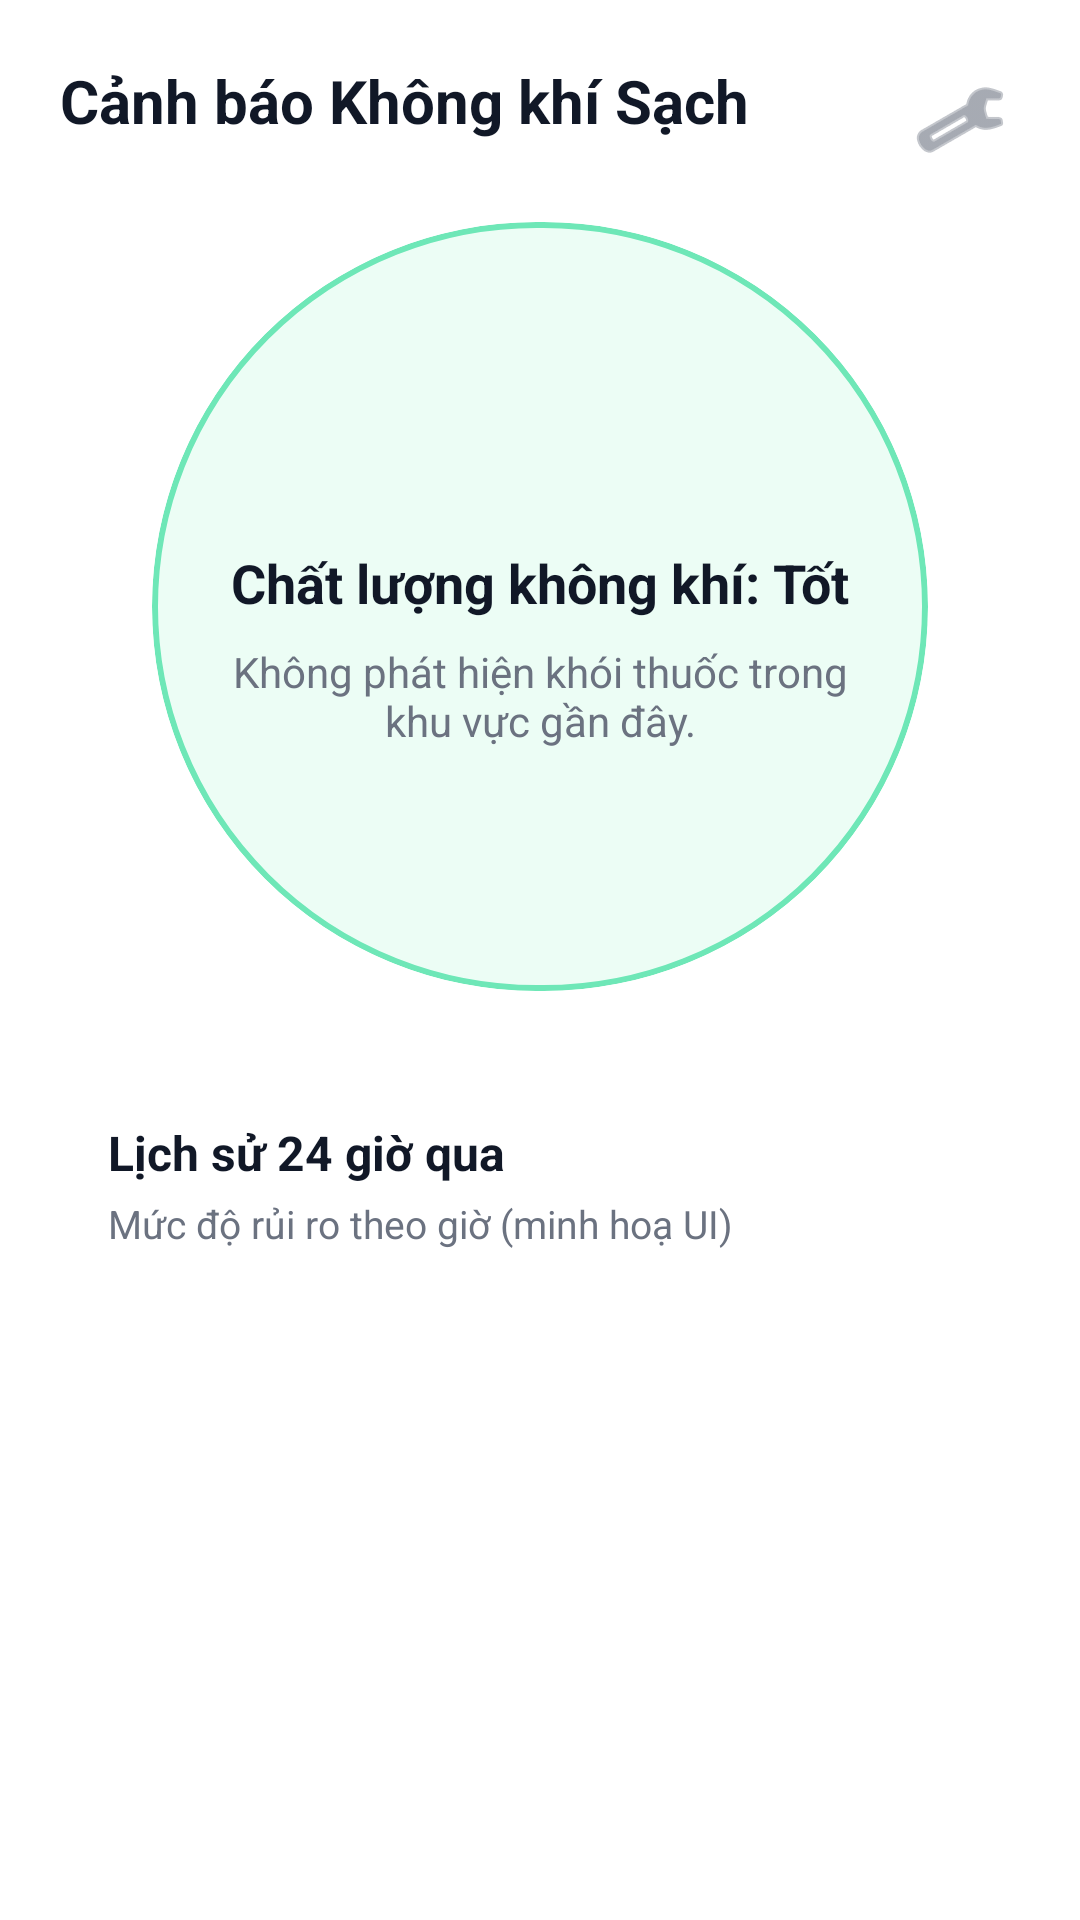

This screen was rendered from an Android layout file. Write that file and the resources it references.
<!-- AndroidManifest.xml: application theme Theme.SmokeDetectionApp -->
<!-- res/layout/activity_air_home.xml -->
<?xml version="1.0" encoding="utf-8"?>
<androidx.constraintlayout.widget.ConstraintLayout
    xmlns:android="http://schemas.android.com/apk/res/android"
    xmlns:app="http://schemas.android.com/apk/res-auto"
    android:id="@+id/root"
    android:layout_width="match_parent"
    android:layout_height="match_parent"
    android:background="@color/bg"
    android:padding="@dimen/p_20">

    
    <TextView
        android:id="@+id/tvTitle"
        android:layout_width="0dp"
        android:layout_height="wrap_content"
        android:text="Cảnh báo Không khí Sạch"
        android:textColor="@color/text_primary"
        android:textSize="20sp"
        android:textStyle="bold"
        app:layout_constraintTop_toTopOf="parent"
        app:layout_constraintStart_toStartOf="parent"
        app:layout_constraintEnd_toStartOf="@id/btnSettings"
        android:layout_marginEnd="@dimen/space_12"/>

    <ImageButton
        android:id="@+id/btnSettings"
        android:layout_width="40dp"
        android:layout_height="40dp"
        android:background="?attr/selectableItemBackgroundBorderless"
        android:contentDescription="Settings"
        app:srcCompat="@android:drawable/ic_menu_manage"
        app:tint="@color/text_secondary"
        app:layout_constraintTop_toTopOf="parent"
        app:layout_constraintEnd_toEndOf="parent"/>

    
    <com.google.android.material.card.MaterialCardView
        android:id="@+id/cardStatus"
        style="@style/Widget.Air.CircleCard"
        android:layout_width="0dp"
        android:layout_height="0dp"
        android:layout_marginTop="@dimen/space_24"
        app:cardBackgroundColor="@color/state_ok_bg"
        app:strokeColor="@color/state_ok_stroke"
        app:strokeWidth="2dp"
        app:layout_constraintTop_toBottomOf="@id/tvTitle"
        app:layout_constraintStart_toStartOf="parent"
        app:layout_constraintEnd_toEndOf="parent"
        app:layout_constraintDimensionRatio="1:1"
        app:layout_constraintWidth_percent="0.82">

        <androidx.constraintlayout.widget.ConstraintLayout
            android:layout_width="match_parent"
            android:layout_height="match_parent"
            android:padding="@dimen/p_24">

            <ImageView
                android:id="@+id/ivLungs"
                android:layout_width="72dp"
                android:layout_height="72dp"
                android:src="@drawable/outline_air_24"
                app:tint="@color/state_ok_text"
                app:layout_constraintTop_toTopOf="parent"
                app:layout_constraintBottom_toTopOf="@id/tvStatus"
                app:layout_constraintStart_toStartOf="parent"
                app:layout_constraintEnd_toEndOf="parent"/>

            <TextView
                android:id="@+id/tvStatus"
                android:layout_width="0dp"
                android:layout_height="wrap_content"
                android:text="Chất lượng không khí: Tốt"
                android:textColor="@color/text_primary"
                android:textSize="18sp"
                android:textStyle="bold"
                android:gravity="center"
                app:layout_constraintTop_toBottomOf="@id/ivLungs"
                app:layout_constraintStart_toStartOf="parent"
                app:layout_constraintEnd_toEndOf="parent"
                android:layout_marginTop="@dimen/space_12"/>

            <TextView
                android:id="@+id/tvHint"
                android:layout_width="0dp"
                android:layout_height="wrap_content"
                android:text="Không phát hiện khói thuốc trong khu vực gần đây."
                android:textColor="@color/text_secondary"
                android:textSize="14sp"
                android:gravity="center"
                app:layout_constraintTop_toBottomOf="@id/tvStatus"
                app:layout_constraintStart_toStartOf="parent"
                app:layout_constraintEnd_toEndOf="parent"
                android:layout_marginTop="@dimen/space_8"/>

        </androidx.constraintlayout.widget.ConstraintLayout>

    </com.google.android.material.card.MaterialCardView>

    
    <com.google.android.material.card.MaterialCardView
        android:id="@+id/cardHistory"
        style="@style/Widget.Air.Card"
        android:layout_width="0dp"
        android:layout_height="0dp"
        android:layout_marginTop="@dimen/space_24"
        app:cardBackgroundColor="@color/surface"
        app:layout_constraintTop_toBottomOf="@id/cardStatus"
        app:layout_constraintStart_toStartOf="parent"
        app:layout_constraintEnd_toEndOf="parent"
        app:layout_constraintBottom_toBottomOf="parent">

        <androidx.constraintlayout.widget.ConstraintLayout
            android:layout_width="match_parent"
            android:layout_height="match_parent"
            android:padding="@dimen/p_16">

            <TextView
                android:id="@+id/tvHistoryTitle"
                android:layout_width="0dp"
                android:layout_height="wrap_content"
                android:text="Lịch sử 24 giờ qua"
                android:textColor="@color/text_primary"
                android:textSize="16sp"
                android:textStyle="bold"
                app:layout_constraintTop_toTopOf="parent"
                app:layout_constraintStart_toStartOf="parent"
                app:layout_constraintEnd_toEndOf="parent"/>

            <TextView
                android:id="@+id/tvHistorySub"
                android:layout_width="0dp"
                android:layout_height="wrap_content"
                android:text="Mức độ rủi ro theo giờ (minh hoạ UI)"
                android:textColor="@color/text_secondary"
                android:textSize="13sp"
                app:layout_constraintTop_toBottomOf="@id/tvHistoryTitle"
                app:layout_constraintStart_toStartOf="parent"
                app:layout_constraintEnd_toEndOf="parent"
                android:layout_marginTop="4dp"/>

            
            <androidx.recyclerview.widget.RecyclerView
                android:id="@+id/rvBars"
                android:layout_width="0dp"
                android:layout_height="0dp"
                android:layout_marginTop="@dimen/space_16"
                android:overScrollMode="never"
                app:layout_constraintTop_toBottomOf="@id/tvHistorySub"
                app:layout_constraintBottom_toBottomOf="parent"
                app:layout_constraintStart_toStartOf="parent"
                app:layout_constraintEnd_toEndOf="parent"/>

        </androidx.constraintlayout.widget.ConstraintLayout>
    </com.google.android.material.card.MaterialCardView>

</androidx.constraintlayout.widget.ConstraintLayout>
<!-- resources referenced by this layout -->
<resources>
  <color name="bg">#FFFFFF</color>
  <color name="state_ok_bg">#ECFDF5</color>
  <color name="state_ok_stroke">#6EE7B7</color>
  <color name="state_ok_text">#16A34A</color>
  <color name="surface">#FFFFFF</color>
  <color name="text_primary">#111827</color>
  <color name="text_secondary">#6B7280</color>
  <dimen name="p_16">16dp</dimen>
  <dimen name="p_20">20dp</dimen>
  <dimen name="p_24">24dp</dimen>
  <dimen name="space_12">12dp</dimen>
  <dimen name="space_16">16dp</dimen>
  <dimen name="space_24">24dp</dimen>
  <dimen name="space_8">8dp</dimen>
  <style name="Widget.Air.Card" parent="Widget.Material3.CardView.Filled">
          <item name="cardCornerRadius">@dimen/r_24</item>
      </style>
  <style name="Widget.Air.CircleCard" parent="Widget.Material3.CardView.Outlined">
          <item name="shapeAppearanceOverlay">@style/ShapeAppearanceOverlay.Air.Circle</item>
          <item name="cardUseCompatPadding">true</item>
      </style>
  <style name="Theme.SmokeDetectionApp" parent="Base.Theme.SmokeDetectionApp" />
  <dimen name="r_24">24dp</dimen>
  <style name="ShapeAppearanceOverlay.Air.Circle">
          <item name="cornerFamily">rounded</item>
          <item name="cornerSize">50%</item>
      </style>
  <style name="Base.Theme.SmokeDetectionApp" parent="Theme.Material3.DayNight.NoActionBar">
          
          
      </style>
</resources>
